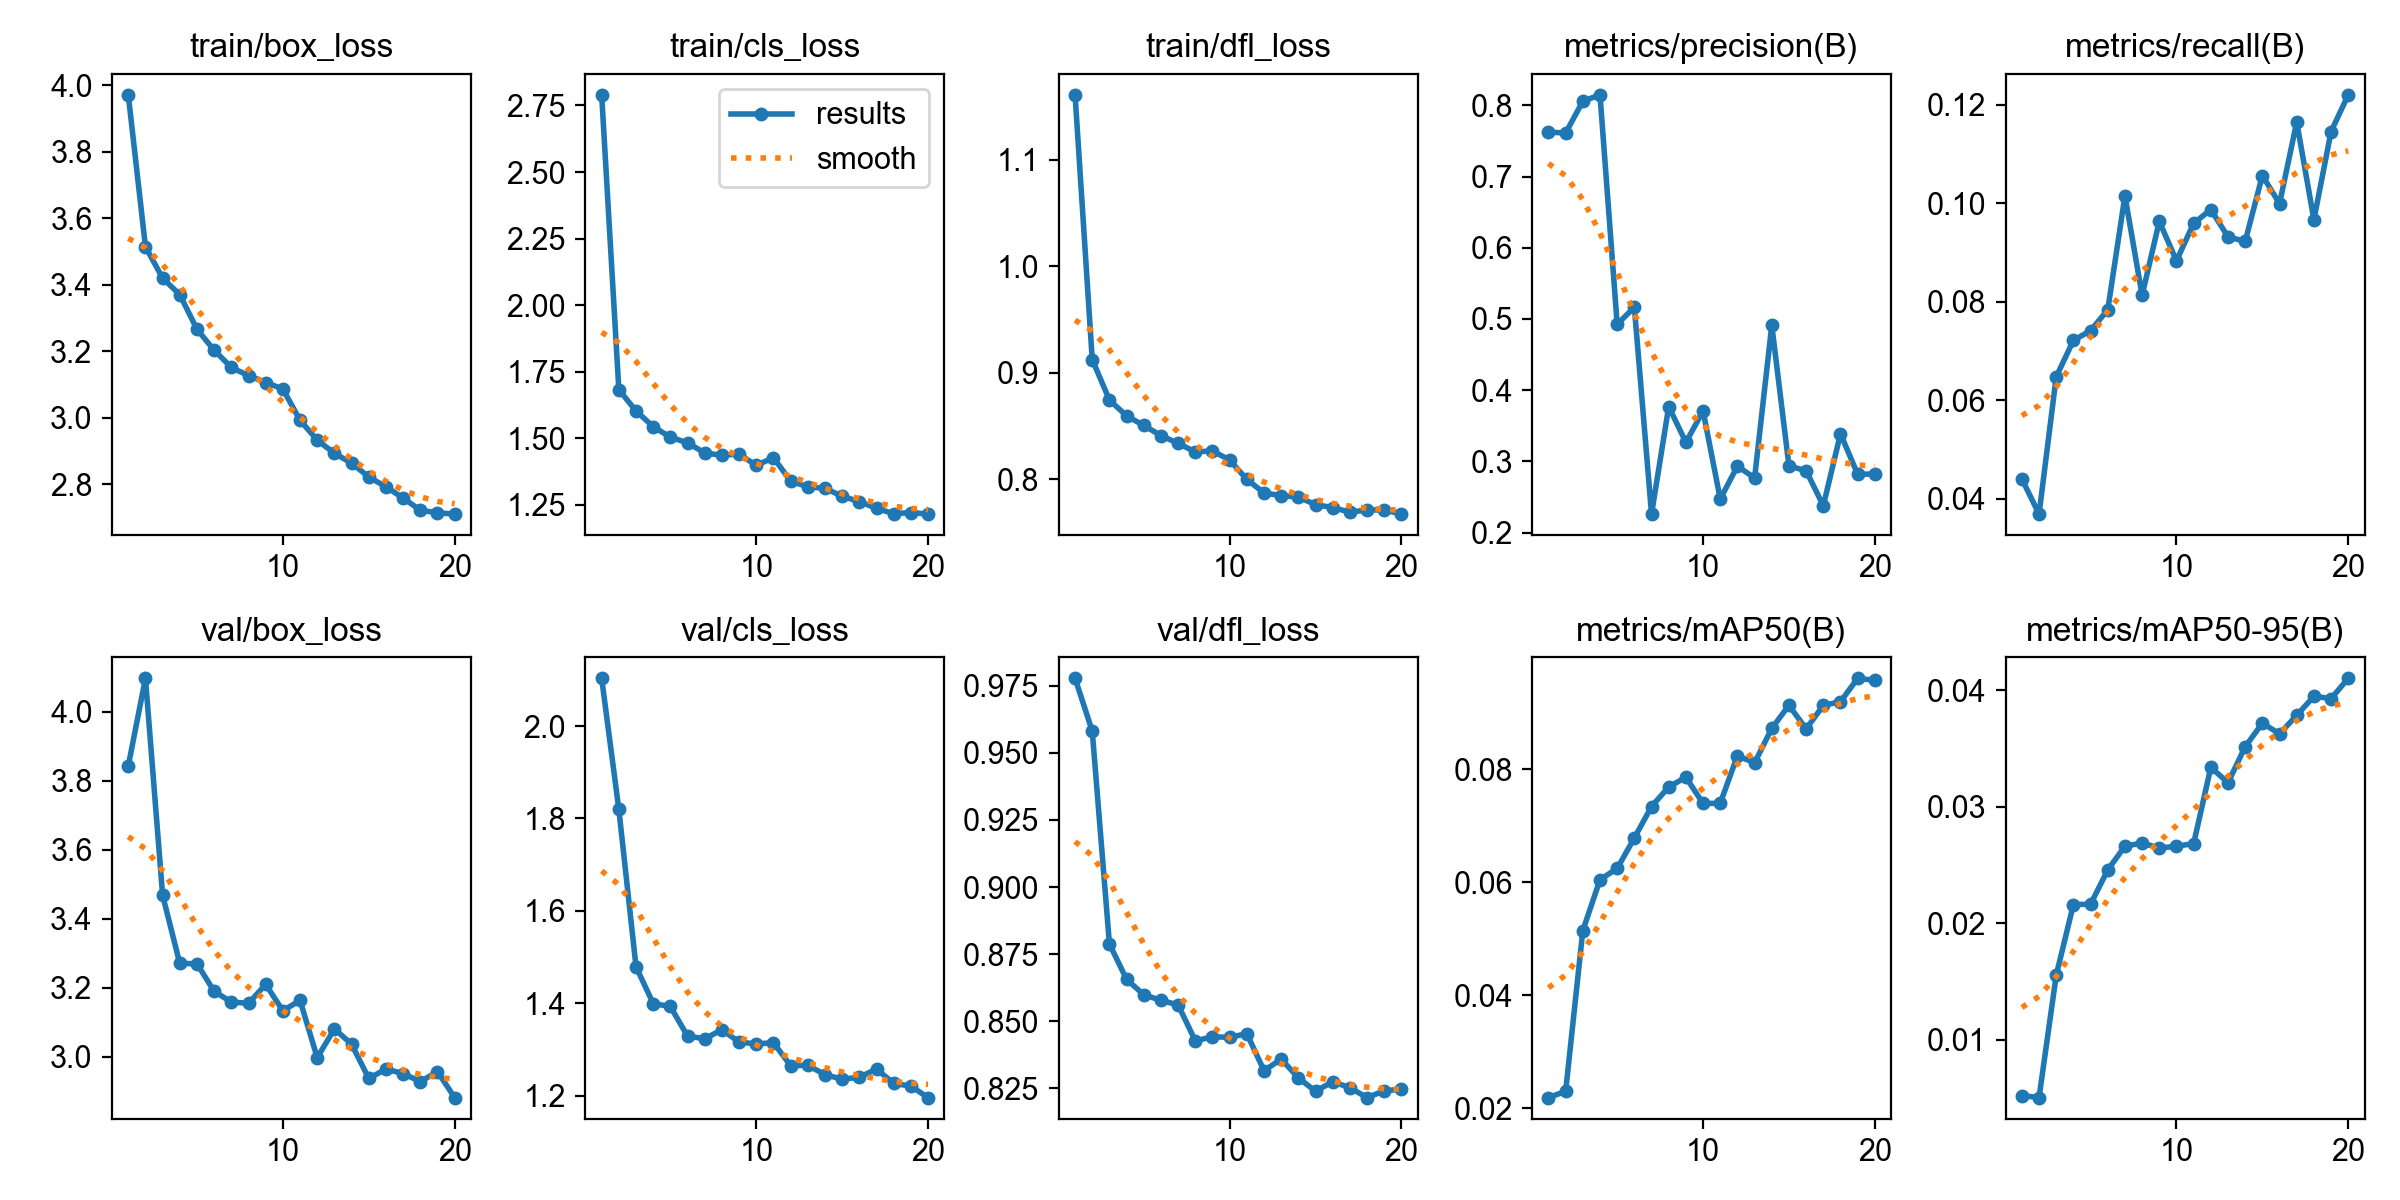

Data behind this chart, as committed beside it:
epoch, time, train/box_loss, train/cls_loss, train/dfl_loss, metrics/precision(B), metrics/recall(B), metrics/mAP50(B), metrics/mAP50-95(B), val/box_loss, val/cls_loss, val/dfl_loss, lr/pg0, lr/pg1, lr/pg2
1, 61.17, 3.971, 2.79, 1.161, 0.7623, 0.04403, 0.02191, 0.0052, 3.843, 2.103, 0.9777, 0.0004741, 0.0004741, 0.0004741
2, 118.9, 3.514, 1.683, 0.9122, 0.7611, 0.03688, 0.02302, 0.00503, 4.097, 1.82, 0.9581, 0.0009034, 0.0009034, 0.0009034
3, 178.1, 3.42, 1.603, 0.8743, 0.8057, 0.06477, 0.05144, 0.01553, 3.468, 1.479, 0.8788, 0.001285, 0.001285, 0.001285
4, 236.4, 3.37, 1.544, 0.8593, 0.8147, 0.07216, 0.06045, 0.0216, 3.271, 1.4, 0.8656, 0.001217, 0.001217, 0.001217
5, 294.6, 3.266, 1.504, 0.8504, 0.4923, 0.07416, 0.06244, 0.02163, 3.27, 1.393, 0.8599, 0.001146, 0.001146, 0.001146
6, 351.7, 3.203, 1.483, 0.8408, 0.5165, 0.07837, 0.06784, 0.02457, 3.19, 1.329, 0.8578, 0.001075, 0.001075, 0.001075
7, 408.1, 3.151, 1.445, 0.8336, 0.2259, 0.1016, 0.07339, 0.02661, 3.159, 1.323, 0.8561, 0.001005, 0.001005, 0.001005
8, 464.5, 3.127, 1.436, 0.8255, 0.3768, 0.08133, 0.07685, 0.02688, 3.155, 1.343, 0.8427, 0.0009339, 0.0009339, 0.0009339
9, 521.5, 3.106, 1.441, 0.8265, 0.3267, 0.09635, 0.07858, 0.02645, 3.21, 1.316, 0.8442, 0.0008631, 0.0008631, 0.0008631
10, 577.3, 3.086, 1.398, 0.8179, 0.3707, 0.08835, 0.07393, 0.02661, 3.133, 1.312, 0.844, 0.0007924, 0.0007924, 0.0007924
11, 631.2, 2.992, 1.428, 0.7997, 0.247, 0.09595, 0.07397, 0.02683, 3.163, 1.315, 0.8454, 0.0007216, 0.0007216, 0.0007216
12, 685.2, 2.932, 1.339, 0.787, 0.2933, 0.09875, 0.08238, 0.03338, 2.998, 1.265, 0.8316, 0.0006509, 0.0006509, 0.0006509
13, 739.2, 2.893, 1.318, 0.7844, 0.2767, 0.0932, 0.08112, 0.03206, 3.081, 1.266, 0.8359, 0.0005802, 0.0005802, 0.0005802
14, 793.6, 2.863, 1.313, 0.783, 0.491, 0.09228, 0.08722, 0.03515, 3.037, 1.246, 0.8289, 0.0005094, 0.0005094, 0.0005094
15, 848.9, 2.822, 1.283, 0.776, 0.2936, 0.1057, 0.09129, 0.03717, 2.937, 1.236, 0.8239, 0.0004387, 0.0004387, 0.0004387
16, 903.4, 2.792, 1.263, 0.7732, 0.2867, 0.09995, 0.08712, 0.03626, 2.964, 1.24, 0.8275, 0.000368, 0.000368, 0.000368
17, 958, 2.758, 1.238, 0.7689, 0.2377, 0.1165, 0.09129, 0.03784, 2.952, 1.258, 0.8253, 0.0002972, 0.0002972, 0.0002972
18, 1013, 2.721, 1.217, 0.7709, 0.3387, 0.0967, 0.09194, 0.03948, 2.928, 1.227, 0.8216, 0.0002265, 0.0002265, 0.0002265
19, 1068, 2.714, 1.222, 0.7711, 0.2817, 0.1146, 0.09607, 0.03928, 2.957, 1.221, 0.8241, 0.0001558, 0.0001558, 0.0001558
20, 1123, 2.71, 1.216, 0.7671, 0.2823, 0.1221, 0.09571, 0.04102, 2.882, 1.196, 0.8247, 8.50255e-05, 8.50255e-05, 8.50255e-05
